pico-8 play session: no input (idle), after a click and taps of 🅾, ❎, 🅾+❎, 🅾 in the second before t = 0

[t = 1 s] idle ~1s (no d-pad/buttons)
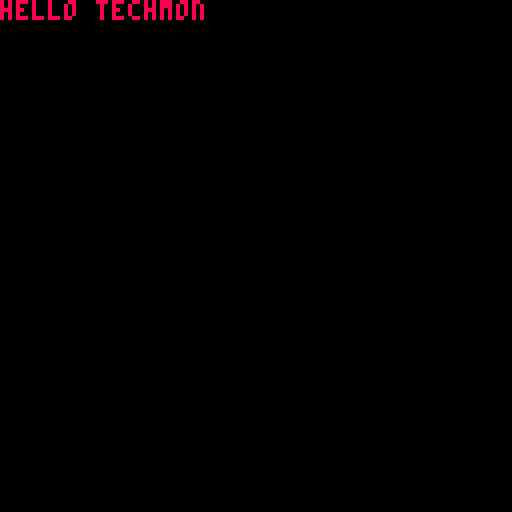

pico-8 cartridge
version 16
__lua__

-- main functions (pico-8 stuff)
function _init()
	g_tl = tl_init( {
		{ log_update, log_draw, 1, log_init },
		{ tit_update, tit_draw, nil },
		{ bat_update, bat_draw, nil, bat_init },
	} )
end

function _update60()
	tl_update(g_tl)
end

function _draw()
	tl_draw(g_tl)
end

-- logo functions
function log_init()
	sfx(10)
end

function log_update()
end

function log_draw()
	cls()
	spr(0, 64 - 8*4, 64 - 8-2, 8, 1)
	spr(16, 64 - 5*4, 64 + 2, 5, 1)
end


-- battle functions
function bat_init()
	music(0)
end

function bat_update()
end

function bat_draw()
	cls()
	print("battling", 9, 9, 7)
end

-- title functions
function tit_update()
	if btn(4) or btn(5) then
		tl_next(g_tl)
	end
end

function tit_draw()
	cls()
	print("hello techmon", 0, 0, 8)
end

-- other stuff
function draw_box(move_arr, move)
	
end





-- alan's library thing
-- 150 tokens.

-- tl array fields:
--    update: callback for every frame.
--    draw:   callback for every frame.
--    timer:  t > 0: measured in seconds. t == 0: done. t == nil: disabled. t < 0: next frame will be finished
--    init:   optional reset callback. called right before the first update.

-- pass the array into this function.
function tl_init(tl_master)
	assert(#tl_master > 0)

	local tl = {
		master=tl_master,
		current=1,
		next=(1 % #tl_master)+1,
		time = tl_master[1][3]
	}

	-- init function
	tl_func(tl, 4)

	return tl
end

-- call a function if not nil
function tl_func(tl, num)
	if tl.master[tl.current][num] then
		tl.master[tl.current][num]()
	end
end

-- optional number of which state should be loaded next.
function tl_next(tl, num)
	tl.time=0
	if num then tl.next=num end
end

function tl_update(tl)
	-- switch the state
	if tl.time == 0 then
		tl.current = tl.next
		tl.next = (tl.current % #tl.master) + 1
		tl.time = tl.master[tl.current][3]
		tl_func(tl, 4) -- init func
	end

	tl_func(tl, 1) -- update func

	-- inc timer if enabled
	if tl.time then
		tl.time = max(0, tl.time - 1/60)
	end
end

function tl_draw(tl)
	tl_func(tl,2) -- draw func
end
__gfx__
03333330088888800dddddd00444444008888880033000000888888003330330eeeeeeeeeeeeeeeeeeeeeeeeeeeeeeeeeeeeeeeeeeeeeeeeeeeeeeeeeeeeeeee
03300000088008800dddddd00440044008800880033000000880088003330030eeeeeeeeeeeeeeeeeeeeeeeeeeeeeeeeeeeeeeeeeeeeeeeeeeeeeeeeeeeeeeee
03000000080000800d0dd0d00400000008000080030000000800008003030030eeeeeeeeeeeeeeeeeeeeeeeeeeeeeeeeeeeeeeeeeeeeeeeeeeeeeeeeeeeeeeee
03000000080000800d0dd0d00444000008000080030000000800008003033030eeeeeeeeeeeeeeeeeeeeeeeeeeeeeeeeeeeeeeeeeeeeeeeeeeeeeeeeeeeeeeee
03000000088888800d0dd0d00444400008888880030000000888888003033030eeeeeeeeeeeeeeeeeeeeeeeeeeeeeeeeeeeeeeeeeeeeeeeeeeeeeeeeeeeeeeee
03000000088008800d0000d00400000008800880030000000880088003033030eeeeeeeeeeeeeeeeeeeeeeeeeeeeeeeeeeeeeeeeeeeeeeeeeeeeeeeeeeeeeeee
03300000080000800d0000d00440044008000080030003300800008003003330eeeeeeeeeeeeeeeeeeeeeeeeeeeeeeeeeeeeeeeeeeeeeeeeeeeeeeeeeeeeeeee
03333330080000800d0000d00444444008000080033333300800008003303330eeeeeeeeeeeeeeeeeeeeeeeeeeeeeeeeeeeeeeeeeeeeeeeeeeeeeeeeeeeeeeee
03333330088888800dddddd00cccccc003333330000000000000000000000000eeeeeeeeeeeeeeeeeeeeeeeeeeeeeeeeeeeeeeeeeeeeeeeeeeeeeeeeeeeeeeee
03300330088008800dddddd00cc00cc003300030000000000000000000000000eeeeeeeeeeeeeeeeeeeeeeeeeeeeeeeeeeeeeeeeeeeeeeeeeeeeeeeeeeeeeeee
03000000080000800d0dd0d00c00000003000000000000000000000000000000eeeeeeeeeeeeeeeeeeeeeeeeeeeeeeeeeeeeeeeeeeeeeeeeeeeeeeeeeeeeeeee
03000000080000800d0dd0d00ccc000003333330000000000000000000000000eeeeeeeeeeeeeeeeeeeeeeeeeeeeeeeeeeeeeeeeeeeeeeeeeeeeeeeeeeeeeeee
03000000088888800d0dd0d00cccc00003333330000000000000000000000000eeeeeeeeeeeeeeeeeeeeeeeeeeeeeeeeeeeeeeeeeeeeeeeeeeeeeeeeeeeeeeee
03003330088008800d0000d00c00000000000030000000000000000000000000eeeeeeeeeeeeeeeeeeeeeeeeeeeeeeeeeeeeeeeeeeeeeeeeeeeeeeeeeeeeeeee
03300330080000800d0000d00cc00cc003000330000000000000000000000000eeeeeeeeeeeeeeeeeeeeeeeeeeeeeeeeeeeeeeeeeeeeeeeeeeeeeeeeeeeeeeee
03333330080000800d0000d00cccccc003333330000000000000000000000000eeeeeeeeeeeeeeeeeeeeeeeeeeeeeeeeeeeeeeeeeeeeeeeeeeeeeeeeeeeeeeee
0000000000000000000000000000000000000000000000000000000000000000eeeeeeeeeeeeeeeeeeeeeeeeeeeeeeeeeeeeeeeeeeeeeeeeeeeeeeeeeeeeeeee
0000000000000000000000000000000000000000000000000000000000000000eeeeeeeeeeeeeeeeeeeeeeeeeeeeeeeeeeeeeeeeeeeeeeeeeeeeeeeeeeeeeeee
0000000000000000000000000000000000000000000000000000000000000000eeeeeeeeeeeeeeeeeeeeeeeeeeeeeeeeeeeeeeeeeeeeeeeeeeeeeeeeeeeeeeee
0000000000000000000000000000000000000000000000000000000000000000eeeeeeeeeeeeeeeeeeeeeeeeeeeeeeeeeeeeeeeeeeeeeeeeeeeeeeeeeeeeeeee
0000000000000000000000000000000000000000000000000000000000000000eeeeeeeeeeeeeeeeeeeeeeeeeeeeeeeeeeeeeeeeeeeeeeeeeeeeeeeeeeeeeeee
0000000000000000000000000000000000000000000000000000000000000000eeeeeeeeeeeeeeeeeeeeeeeeeeeeeeeeeeeeeeeeeeeeeeeeeeeeeeeeeeeeeeee
0000000000000000000000000000000000000000000000000000000000000000eeeeeeeeeeeeeeeeeeeeeeeeeeeeeeeeeeeeeeeeeeeeeeeeeeeeeeeeeeeeeeee
0000000000000000000000000000000000000000000000000000000000000000eeeeeeeeeeeeeeeeeeeeeeeeeeeeeeeeeeeeeeeeeeeeeeeeeeeeeeeeeeeeeeee
0000000000000000000000000000000000000000000000000000000000000000eeeeeeeeeeeeeeeeeeeeeeeeeeeeeeeeeeeeeeeeeeeeeeeeeeeeeeeeeeeeeeee
0000000000000000000000000000000000000000000000000000000000000000eeeeeeeeeeeeeeeeeeeeeeeeeeeeeeeeeeeeeeeeeeeeeeeeeeeeeeeeeeeeeeee
0000000000000000000000000000000000000000000000000000000000000000eeeeeeeeeeeeeeeeeeeeeeeeeeeeeeeeeeeeeeeeeeeeeeeeeeeeeeeeeeeeeeee
0000000000000000000000000000000000000000000000000000000000000000eeeeeeeeeeeeeeeeeeeeeeeeeeeeeeeeeeeeeeeeeeeeeeeeeeeeeeeeeeeeeeee
0000000000000000000000000000000000000000000000000000000000000000eeeeeeeeeeeeeeeeeeeeeeeeeeeeeeeeeeeeeeeeeeeeeeeeeeeeeeeeeeeeeeee
0000000000000000000000000000000000000000000000000000000000000000eeeeeeeeeeeeeeeeeeeeeeeeeeeeeeeeeeeeeeeeeeeeeeeeeeeeeeeeeeeeeeee
0000000000000000000000000000000000000000000000000000000000000000eeeeeeeeeeeeeeeeeeeeeeeeeeeeeeeeeeeeeeeeeeeeeeeeeeeeeeeeeeeeeeee
0000000000000000000000000000000000000000000000000000000000000000eeeeeeeeeeeeeeeeeeeeeeeeeeeeeeeeeeeeeeeeeeeeeeeeeeeeeeeeeeeeeeee
0000000000000000000000000000000000000000000000000000000000000000eeeeeeeeeeeeeeeeeeeeeeeeeeeeeeeeeeeeeeeeeeeeeeeeeeeeeeeeeeeeeeee
0000000000000000000000000000000000000000000000000000000000000000eeeeeeeeeeeeeeeeeeeeeeeeeeeeeeeeeeeeeeeeeeeeeeeeeeeeeeeeeeeeeeee
0000000000000000000000000000000000000000000000000000000000000000eeeeeeeeeeeeeeeeeeeeeeeeeeeeeeeeeeeeeeeeeeeeeeeeeeeeeeeeeeeeeeee
0000000000000000000000000000000000000000000000000000000000000000eeeeeeeeeeeeeeeeeeeeeeeeeeeeeeeeeeeeeeeeeeeeeeeeeeeeeeeeeeeeeeee
0000000000000000000000000000000000000000000000000000000000000000eeeeeeeeeeeeeeeeeeeeeeeeeeeeeeeeeeeeeeeeeeeeeeeeeeeeeeeeeeeeeeee
0000000000000000000000000000000000000000000000000000000000000000eeeeeeeeeeeeeeeeeeeeeeeeeeeeeeeeeeeeeeeeeeeeeeeeeeeeeeeeeeeeeeee
0000000000000000000000000000000000000000000000000000000000000000eeeeeeeeeeeeeeeeeeeeeeeeeeeeeeeeeeeeeeeeeeeeeeeeeeeeeeeeeeeeeeee
0000000000000000000000000000000000000000000000000000000000000000eeeeeeeeeeeeeeeeeeeeeeeeeeeeeeeeeeeeeeeeeeeeeeeeeeeeeeeeeeeeeeee
0000000000000000000000000000000000000000000000000000000000000000eeeeeeeeeeeeeeeeeeeeeeeeeeeeeeeeeeeeeeeeeeeeeeeeeeeeeeeeeeeeeeee
0000000000000000000000000000000000000000000000000000000000000000eeeeeeeeeeeeeeeeeeeeeeeeeeeeeeeeeeeeeeeeeeeeeeeeeeeeeeeeeeeeeeee
0000000000000000000000000000000000000000000000000000000000000000eeeeeeeeeeeeeeeeeeeeeeeeeeeeeeeeeeeeeeeeeeeeeeeeeeeeeeeeeeeeeeee
0000000000000000000000000000000000000000000000000000000000000000eeeeeeeeeeeeeeeeeeeeeeeeeeeeeeeeeeeeeeeeeeeeeeeeeeeeeeeeeeeeeeee
0000000000000000000000000000000000000000000000000000000000000000eeeeeeeeeeeeeeeeeeeeeeeeeeeeeeeeeeeeeeeeeeeeeeeeeeeeeeeeeeeeeeee
0000000000000000000000000000000000000000000000000000000000000000eeeeeeeeeeeeeeeeeeeeeeeeeeeeeeeeeeeeeeeeeeeeeeeeeeeeeeeeeeeeeeee
0000000000000000000000000000000000000000000000000000000000000000eeeeeeeeeeeeeeeeeeeeeeeeeeeeeeeeeeeeeeeeeeeeeeeeeeeeeeeeeeeeeeee
0000000000000000000000000000000000000000000000000000000000000000eeeeeeeeeeeeeeeeeeeeeeeeeeeeeeeeeeeeeeeeeeeeeeeeeeeeeeeeeeeeeeee
0000000000000000000000000000000000000000000000000000000000000000eeeeeeeeeeeeeeeeeeeeeeeeeeeeeeeeeeeeeeeeeeeeeeeeeeeeeeeeeeeeeeee
0000000000000000000000000000000000000000000000000000000000000000eeeeeeeeeeeeeeeeeeeeeeeeeeeeeeeeeeeeeeeeeeeeeeeeeeeeeeeeeeeeeeee
0000000000000000000000000000000000000000000000000000000000000000eeeeeeeeeeeeeeeeeeeeeeeeeeeeeeeeeeeeeeeeeeeeeeeeeeeeeeeeeeeeeeee
0000000000000000000000000000000000000000000000000000000000000000eeeeeeeeeeeeeeeeeeeeeeeeeeeeeeeeeeeeeeeeeeeeeeeeeeeeeeeeeeeeeeee
0000000000000000000000000000000000000000000000000000000000000000eeeeeeeeeeeeeeeeeeeeeeeeeeeeeeeeeeeeeeeeeeeeeeeeeeeeeeeeeeeeeeee
0000000000000000000000000000000000000000000000000000000000000000eeeeeeeeeeeeeeeeeeeeeeeeeeeeeeeeeeeeeeeeeeeeeeeeeeeeeeeeeeeeeeee
0000000000000000000000000000000000000000000000000000000000000000eeeeeeeeeeeeeeeeeeeeeeeeeeeeeeeeeeeeeeeeeeeeeeeeeeeeeeeeeeeeeeee
0000000000000000000000000000000000000000000000000000000000000000eeeeeeeeeeeeeeeeeeeeeeeeeeeeeeeeeeeeeeeeeeeeeeeeeeeeeeeeeeeeeeee
0000000000000000000000000000000000000000000000000000000000000000eeeeeeeeeeeeeeeeeeeeeeeeeeeeeeeeeeeeeeeeeeeeeeeeeeeeeeeeeeeeeeee
0000000000000000000000000000000000000000000000000000000000000000eeeeeeeeeeeeeeeeeeeeeeeeeeeeeeeeeeeeeeeeeeeeeeeeeeeeeeeeeeeeeeee
0000000000000000000000000000000000000000000000000000000000000000eeeeeeeeeeeeeeeeeeeeeeeeeeeeeeeeeeeeeeeeeeeeeeeeeeeeeeeeeeeeeeee
0000000000000000000000000000000000000000000000000000000000000000eeeeeeeeeeeeeeeeeeeeeeeeeeeeeeeeeeeeeeeeeeeeeeeeeeeeeeeeeeeeeeee
0000000000000000000000000000000000000000000000000000000000000000eeeeeeeeeeeeeeeeeeeeeeeeeeeeeeeeeeeeeeeeeeeeeeeeeeeeeeeeeeeeeeee
0000000000000000000000000000000000000000000000000000000000000000eeeeeeeeeeeeeeeeeeeeeeeeeeeeeeeeeeeeeeeeeeeeeeeeeeeeeeeeeeeeeeee
0000000000000000000000000000000000000000000000000000000000000000eeeeeeeeeeeeeeeeeeeeeeeeeeeeeeeeeeeeeeeeeeeeeeeeeeeeeeeeeeeeeeee
0000000000000000000000000000000000000000000000000000000000000000eeeeeeeeeeeeeeeeeeeeeeeeeeeeeeeeeeeeeeeeeeeeeeeeeeeeeeeeeeeeeeee
eeeeeeeeeeeeeeeeeeeeeeeeeeeeeeeeeeeeeeeeeeeeeeeeeeeeeeeeeeeeeeeeeeeeeeeeeeeeeeeeeeeeeeeeeeeeeeeeeeeeeeeeeeeeeeeeeeeeeeeeeeeeeeee
eeeeeeeeeeeeeeeeeeeeeeeeeeeeeeeeeeeeeeeeeeeeeeeeeeeeeeeeeeeeeeeeeeeeeeeeeeeeeeeeeeeeeeeeeeeeeeeeeeeeeeeeeeeeeeeeeeeeeeeeeeeeeeee
eeeeeeeeeeeeeeeeeeeeeeeeeeeeeeeeeeeeeeeeeeeeeeeeeeeeeeeeeeeeeeeeeeeeeeeeeeeeeeeeeeeeeeeeeeeeeeeeeeeeeeeeeeeeeeeeeeeeeeeeeeeeeeee
eeeeeeeeeeeeeeeeeeeeeeeeeeeeeeeeeeeeeeeeeeeeeeeeeeeeeeeeeeeeeeeeeeeeeeeeeeeeeeeeeeeeeeeeeeeeeeeeeeeeeeeeeeeeeeeeeeeeeeeeeeeeeeee
eeeeeeeeeeeeeeeeeeeeeeeeeeeeeeeeeeeeeeeeeeeeeeeeeeeeeeeeeeeeeeeeeeeeeeeeeeeeeeeeeeeeeeeeeeeeeeeeeeeeeeeeeeeeeeeeeeeeeeeeeeeeeeee
eeeeeeeeeeeeeeeeeeeeeeeeeeeeeeeeeeeeeeeeeeeeeeeeeeeeeeeeeeeeeeeeeeeeeeeeeeeeeeeeeeeeeeeeeeeeeeeeeeeeeeeeeeeeeeeeeeeeeeeeeeeeeeee
eeeeeeeeeeeeeeeeeeeeeeeeeeeeeeeeeeeeeeeeeeeeeeeeeeeeeeeeeeeeeeeeeeeeeeeeeeeeeeeeeeeeeeeeeeeeeeeeeeeeeeeeeeeeeeeeeeeeeeeeeeeeeeee
eeeeeeeeeeeeeeeeeeeeeeeeeeeeeeeeeeeeeeeeeeeeeeeeeeeeeeeeeeeeeeeeeeeeeeeeeeeeeeeeeeeeeeeeeeeeeeeeeeeeeeeeeeeeeeeeeeeeeeeeeeeeeeee
eeeeeeeeeeeeeeeeeeeeeeeeeeeeeeeeeeeeeeeeeeeeeeeeeeeeeeeeeeeeeeeeeeeeeeeeeeeeeeeeeeeeeeeeeeeeeeeeeeeeeeeeeeeeeeeeeeeeeeeeeeeeeeee
eeeeeeeeeeeeeeeeeeeeeeeeeeeeeeeeeeeeeeeeeeeeeeeeeeeeeeeeeeeeeeeeeeeeeeeeeeeeeeeeeeeeeeeeeeeeeeeeeeeeeeeeeeeeeeeeeeeeeeeeeeeeeeee
eeeeeeeeeeeeeeeeeeeeeeeeeeeeeeeeeeeeeeeeeeeeeeeeeeeeeeeeeeeeeeeeeeeeeeeeeeeeeeeeeeeeeeeeeeeeeeeeeeeeeeeeeeeeeeeeeeeeeeeeeeeeeeee
eeeeeeeeeeeeeeeeeeeeeeeeeeeeeeeeeeeeeeeeeeeeeeeeeeeeeeeeeeeeeeeeeeeeeeeeeeeeeeeeeeeeeeeeeeeeeeeeeeeeeeeeeeeeeeeeeeeeeeeeeeeeeeee
eeeeeeeeeeeeeeeeeeeeeeeeeeeeeeeeeeeeeeeeeeeeeeeeeeeeeeeeeeeeeeeeeeeeeeeeeeeeeeeeeeeeeeeeeeeeeeeeeeeeeeeeeeeeeeeeeeeeeeeeeeeeeeee
eeeeeeeeeeeeeeeeeeeeeeeeeeeeeeeeeeeeeeeeeeeeeeeeeeeeeeeeeeeeeeeeeeeeeeeeeeeeeeeeeeeeeeeeeeeeeeeeeeeeeeeeeeeeeeeeeeeeeeeeeeeeeeee
eeeeeeeeeeeeeeeeeeeeeeeeeeeeeeeeeeeeeeeeeeeeeeeeeeeeeeeeeeeeeeeeeeeeeeeeeeeeeeeeeeeeeeeeeeeeeeeeeeeeeeeeeeeeeeeeeeeeeeeeeeeeeeee
eeeeeeeeeeeeeeeeeeeeeeeeeeeeeeeeeeeeeeeeeeeeeeeeeeeeeeeeeeeeeeeeeeeeeeeeeeeeeeeeeeeeeeeeeeeeeeeeeeeeeeeeeeeeeeeeeeeeeeeeeeeeeeee
eeeeeeeeeeeeeeeeeeeeeeeeeeeeeeeeeeeeeeeeeeeeeeeeeeeeeeeeeeeeeeeeeeeeeeeeeeeeeeeeeeeeeeeeeeeeeeeeeeeeeeeeeeeeeeeeeeeeeeeeeeeeeeee
eeeeeeeeeeeeeeeeeeeeeeeeeeeeeeeeeeeeeeeeeeeeeeeeeeeeeeeeeeeeeeeeeeeeeeeeeeeeeeeeeeeeeeeeeeeeeeeeeeeeeeeeeeeeeeeeeeeeeeeeeeeeeeee
eeeeeeeeeeeeeeeeeeeeeeeeeeeeeeeeeeeeeeeeeeeeeeeeeeeeeeeeeeeeeeeeeeeeeeeeeeeeeeeeeeeeeeeeeeeeeeeeeeeeeeeeeeeeeeeeeeeeeeeeeeeeeeee
eeeeeeeeeeeeeeeeeeeeeeeeeeeeeeeeeeeeeeeeeeeeeeeeeeeeeeeeeeeeeeeeeeeeeeeeeeeeeeeeeeeeeeeeeeeeeeeeeeeeeeeeeeeeeeeeeeeeeeeeeeeeeeee
eeeeeeeeeeeeeeeeeeeeeeeeeeeeeeeeeeeeeeeeeeeeeeeeeeeeeeeeeeeeeeeeeeeeeeeeeeeeeeeeeeeeeeeeeeeeeeeeeeeeeeeeeeeeeeeeeeeeeeeeeeeeeeee
eeeeeeeeeeeeeeeeeeeeeeeeeeeeeeeeeeeeeeeeeeeeeeeeeeeeeeeeeeeeeeeeeeeeeeeeeeeeeeeeeeeeeeeeeeeeeeeeeeeeeeeeeeeeeeeeeeeeeeeeeeeeeeee
eeeeeeeeeeeeeeeeeeeeeeeeeeeeeeeeeeeeeeeeeeeeeeeeeeeeeeeeeeeeeeeeeeeeeeeeeeeeeeeeeeeeeeeeeeeeeeeeeeeeeeeeeeeeeeeeeeeeeeeeeeeeeeee
eeeeeeeeeeeeeeeeeeeeeeeeeeeeeeeeeeeeeeeeeeeeeeeeeeeeeeeeeeeeeeeeeeeeeeeeeeeeeeeeeeeeeeeeeeeeeeeeeeeeeeeeeeeeeeeeeeeeeeeeeeeeeeee
eeeeeeeeeeeeeeeeeeeeeeeeeeeeeeeeeeeeeeeeeeeeeeeeeeeeeeeeeeeeeeeeeeeeeeeeeeeeeeeeeeeeeeeeeeeeeeeeeeeeeeeeeeeeeeeeeeeeeeeeeeeeeeee
eeeeeeeeeeeeeeeeeeeeeeeeeeeeeeeeeeeeeeeeeeeeeeeeeeeeeeeeeeeeeeeeeeeeeeeeeeeeeeeeeeeeeeeeeeeeeeeeeeeeeeeeeeeeeeeeeeeeeeeeeeeeeeee
eeeeeeeeeeeeeeeeeeeeeeeeeeeeeeeeeeeeeeeeeeeeeeeeeeeeeeeeeeeeeeeeeeeeeeeeeeeeeeeeeeeeeeeeeeeeeeeeeeeeeeeeeeeeeeeeeeeeeeeeeeeeeeee
eeeeeeeeeeeeeeeeeeeeeeeeeeeeeeeeeeeeeeeeeeeeeeeeeeeeeeeeeeeeeeeeeeeeeeeeeeeeeeeeeeeeeeeeeeeeeeeeeeeeeeeeeeeeeeeeeeeeeeeeeeeeeeee
eeeeeeeeeeeeeeeeeeeeeeeeeeeeeeeeeeeeeeeeeeeeeeeeeeeeeeeeeeeeeeeeeeeeeeeeeeeeeeeeeeeeeeeeeeeeeeeeeeeeeeeeeeeeeeeeeeeeeeeeeeeeeeee
eeeeeeeeeeeeeeeeeeeeeeeeeeeeeeeeeeeeeeeeeeeeeeeeeeeeeeeeeeeeeeeeeeeeeeeeeeeeeeeeeeeeeeeeeeeeeeeeeeeeeeeeeeeeeeeeeeeeeeeeeeeeeeee
eeeeeeeeeeeeeeeeeeeeeeeeeeeeeeeeeeeeeeeeeeeeeeeeeeeeeeeeeeeeeeeeeeeeeeeeeeeeeeeeeeeeeeeeeeeeeeeeeeeeeeeeeeeeeeeeeeeeeeeeeeeeeeee
eeeeeeeeeeeeeeeeeeeeeeeeeeeeeeeeeeeeeeeeeeeeeeeeeeeeeeeeeeeeeeeeeeeeeeeeeeeeeeeeeeeeeeeeeeeeeeeeeeeeeeeeeeeeeeeeeeeeeeeeeeeeeeee
eeeeeeeeeeeeeeeeeeeeeeeeeeeeeeeeeeeeeeeeeeeeeeeeeeeeeeeeeeeeeeeeeeeeeeeeeeeeeeeeeeeeeeeeeeeeeeeeeeeeeeeeeeeeeeeeeeeeeeeeeeeeeeee
eeeeeeeeeeeeeeeeeeeeeeeeeeeeeeeeeeeeeeeeeeeeeeeeeeeeeeeeeeeeeeeeeeeeeeeeeeeeeeeeeeeeeeeeeeeeeeeeeeeeeeeeeeeeeeeeeeeeeeeeeeeeeeee
eeeeeeeeeeeeeeeeeeeeeeeeeeeeeeeeeeeeeeeeeeeeeeeeeeeeeeeeeeeeeeeeeeeeeeeeeeeeeeeeeeeeeeeeeeeeeeeeeeeeeeeeeeeeeeeeeeeeeeeeeeeeeeee
eeeeeeeeeeeeeeeeeeeeeeeeeeeeeeeeeeeeeeeeeeeeeeeeeeeeeeeeeeeeeeeeeeeeeeeeeeeeeeeeeeeeeeeeeeeeeeeeeeeeeeeeeeeeeeeeeeeeeeeeeeeeeeee
eeeeeeeeeeeeeeeeeeeeeeeeeeeeeeeeeeeeeeeeeeeeeeeeeeeeeeeeeeeeeeeeeeeeeeeeeeeeeeeeeeeeeeeeeeeeeeeeeeeeeeeeeeeeeeeeeeeeeeeeeeeeeeee
eeeeeeeeeeeeeeeeeeeeeeeeeeeeeeeeeeeeeeeeeeeeeeeeeeeeeeeeeeeeeeeeeeeeeeeeeeeeeeeeeeeeeeeeeeeeeeeeeeeeeeeeeeeeeeeeeeeeeeeeeeeeeeee
eeeeeeeeeeeeeeeeeeeeeeeeeeeeeeeeeeeeeeeeeeeeeeeeeeeeeeeeeeeeeeeeeeeeeeeeeeeeeeeeeeeeeeeeeeeeeeeeeeeeeeeeeeeeeeeeeeeeeeeeeeeeeeee
eeeeeeeeeeeeeeeeeeeeeeeeeeeeeeeeeeeeeeeeeeeeeeeeeeeeeeeeeeeeeeeeeeeeeeeeeeeeeeeeeeeeeeeeeeeeeeeeeeeeeeeeeeeeeeeeeeeeeeeeeeeeeeee
eeeeeeeeeeeeeeeeeeeeeeeeeeeeeeeeeeeeeeeeeeeeeeeeeeeeeeeeeeeeeeeeeeeeeeeeeeeeeeeeeeeeeeeeeeeeeeeeeeeeeeeeeeeeeeeeeeeeeeeeeeeeeeee
eeeeeeeeeeeeeeeeeeeeeeeeeeeeeeeeeeeeeeeeeeeeeeeeeeeeeeeeeeeeeeeeeeeeeeeeeeeeeeeeeeeeeeeeeeeeeeeeeeeeeeeeeeeeeeeeeeeeeeeeeeeeeeee
eeeeeeeeeeeeeeeeeeeeeeeeeeeeeeeeeeeeeeeeeeeeeeeeeeeeeeeeeeeeeeeeeeeeeeeeeeeeeeeeeeeeeeeeeeeeeeeeeeeeeeeeeeeeeeeeeeeeeeeeeeeeeeee
eeeeeeeeeeeeeeeeeeeeeeeeeeeeeeeeeeeeeeeeeeeeeeeeeeeeeeeeeeeeeeeeeeeeeeeeeeeeeeeeeeeeeeeeeeeeeeeeeeeeeeeeeeeeeeeeeeeeeeeeeeeeeeee
eeeeeeeeeeeeeeeeeeeeeeeeeeeeeeeeeeeeeeeeeeeeeeeeeeeeeeeeeeeeeeeeeeeeeeeeeeeeeeeeeeeeeeeeeeeeeeeeeeeeeeeeeeeeeeeeeeeeeeeeeeeeeeee
eeeeeeeeeeeeeeeeeeeeeeeeeeeeeeeeeeeeeeeeeeeeeeeeeeeeeeeeeeeeeeeeeeeeeeeeeeeeeeeeeeeeeeeeeeeeeeeeeeeeeeeeeeeeeeeeeeeeeeeeeeeeeeee
eeeeeeeeeeeeeeeeeeeeeeeeeeeeeeeeeeeeeeeeeeeeeeeeeeeeeeeeeeeeeeeeeeeeeeeeeeeeeeeeeeeeeeeeeeeeeeeeeeeeeeeeeeeeeeeeeeeeeeeeeeeeeeee
eeeeeeeeeeeeeeeeeeeeeeeeeeeeeeeeeeeeeeeeeeeeeeeeeeeeeeeeeeeeeeeeeeeeeeeeeeeeeeeeeeeeeeeeeeeeeeeeeeeeeeeeeeeeeeeeeeeeeeeeeeeeeeee
eeeeeeeeeeeeeeeeeeeeeeeeeeeeeeeeeeeeeeeeeeeeeeeeeeeeeeeeeeeeeeeeeeeeeeeeeeeeeeeeeeeeeeeeeeeeeeeeeeeeeeeeeeeeeeeeeeeeeeeeeeeeeeee
eeeeeeeeeeeeeeeeeeeeeeeeeeeeeeeeeeeeeeeeeeeeeeeeeeeeeeeeeeeeeeeeeeeeeeeeeeeeeeeeeeeeeeeeeeeeeeeeeeeeeeeeeeeeeeeeeeeeeeeeeeeeeeee
eeeeeeeeeeeeeeeeeeeeeeeeeeeeeeeeeeeeeeeeeeeeeeeeeeeeeeeeeeeeeeeeeeeeeeeeeeeeeeeeeeeeeeeeeeeeeeeeeeeeeeeeeeeeeeeeeeeeeeeeeeeeeeee
eeeeeeeeeeeeeeeeeeeeeeeeeeeeeeeeeeeeeeeeeeeeeeeeeeeeeeeeeeeeeeeeeeeeeeeeeeeeeeeeeeeeeeeeeeeeeeeeeeeeeeeeeeeeeeeeeeeeeeeeeeeeeeee
eeeeeeeeeeeeeeeeeeeeeeeeeeeeeeeeeeeeeeeeeeeeeeeeeeeeeeeeeeeeeeeeeeeeeeeeeeeeeeeeeeeeeeeeeeeeeeeeeeeeeeeeeeeeeeeeeeeeeeeeeeeeeeee
eeeeeeeeeeeeeeeeeeeeeeeeeeeeeeeeeeeeeeeeeeeeeeeeeeeeeeeeeeeeeeeeeeeeeeeeeeeeeeeeeeeeeeeeeeeeeeeeeeeeeeeeeeeeeeeeeeeeeeeeeeeeeeee
eeeeeeeeeeeeeeeeeeeeeeeeeeeeeeeeeeeeeeeeeeeeeeeeeeeeeeeeeeeeeeeeeeeeeeeeeeeeeeeeeeeeeeeeeeeeeeeeeeeeeeeeeeeeeeeeeeeeeeeeeeeeeeee
eeeeeeeeeeeeeeeeeeeeeeeeeeeeeeeeeeeeeeeeeeeeeeeeeeeeeeeeeeeeeeeeeeeeeeeeeeeeeeeeeeeeeeeeeeeeeeeeeeeeeeeeeeeeeeeeeeeeeeeeeeeeeeee
eeeeeeeeeeeeeeeeeeeeeeeeeeeeeeeeeeeeeeeeeeeeeeeeeeeeeeeeeeeeeeeeeeeeeeeeeeeeeeeeeeeeeeeeeeeeeeeeeeeeeeeeeeeeeeeeeeeeeeeeeeeeeeee
eeeeeeeeeeeeeeeeeeeeeeeeeeeeeeeeeeeeeeeeeeeeeeeeeeeeeeeeeeeeeeeeeeeeeeeeeeeeeeeeeeeeeeeeeeeeeeeeeeeeeeeeeeeeeeeeeeeeeeeeeeeeeeee
eeeeeeeeeeeeeeeeeeeeeeeeeeeeeeeeeeeeeeeeeeeeeeeeeeeeeeeeeeeeeeeeeeeeeeeeeeeeeeeeeeeeeeeeeeeeeeeeeeeeeeeeeeeeeeeeeeeeeeeeeeeeeeee
eeeeeeeeeeeeeeeeeeeeeeeeeeeeeeeeeeeeeeeeeeeeeeeeeeeeeeeeeeeeeeeeeeeeeeeeeeeeeeeeeeeeeeeeeeeeeeeeeeeeeeeeeeeeeeeeeeeeeeeeeeeeeeee
eeeeeeeeeeeeeeeeeeeeeeeeeeeeeeeeeeeeeeeeeeeeeeeeeeeeeeeeeeeeeeeeeeeeeeeeeeeeeeeeeeeeeeeeeeeeeeeeeeeeeeeeeeeeeeeeeeeeeeeeeeeeeeee
eeeeeeeeeeeeeeeeeeeeeeeeeeeeeeeeeeeeeeeeeeeeeeeeeeeeeeeeeeeeeeeeeeeeeeeeeeeeeeeeeeeeeeeeeeeeeeeeeeeeeeeeeeeeeeeeeeeeeeeeeeeeeeee
eeeeeeeeeeeeeeeeeeeeeeeeeeeeeeeeeeeeeeeeeeeeeeeeeeeeeeeeeeeeeeeeeeeeeeeeeeeeeeeeeeeeeeeeeeeeeeeeeeeeeeeeeeeeeeeeeeeeeeeeeeeeeeee
eeeeeeeeeeeeeeeeeeeeeeeeeeeeeeeeeeeeeeeeeeeeeeeeeeeeeeeeeeeeeeeeeeeeeeeeeeeeeeeeeeeeeeeeeeeeeeeeeeeeeeeeeeeeeeeeeeeeeeeeeeeeeeee
